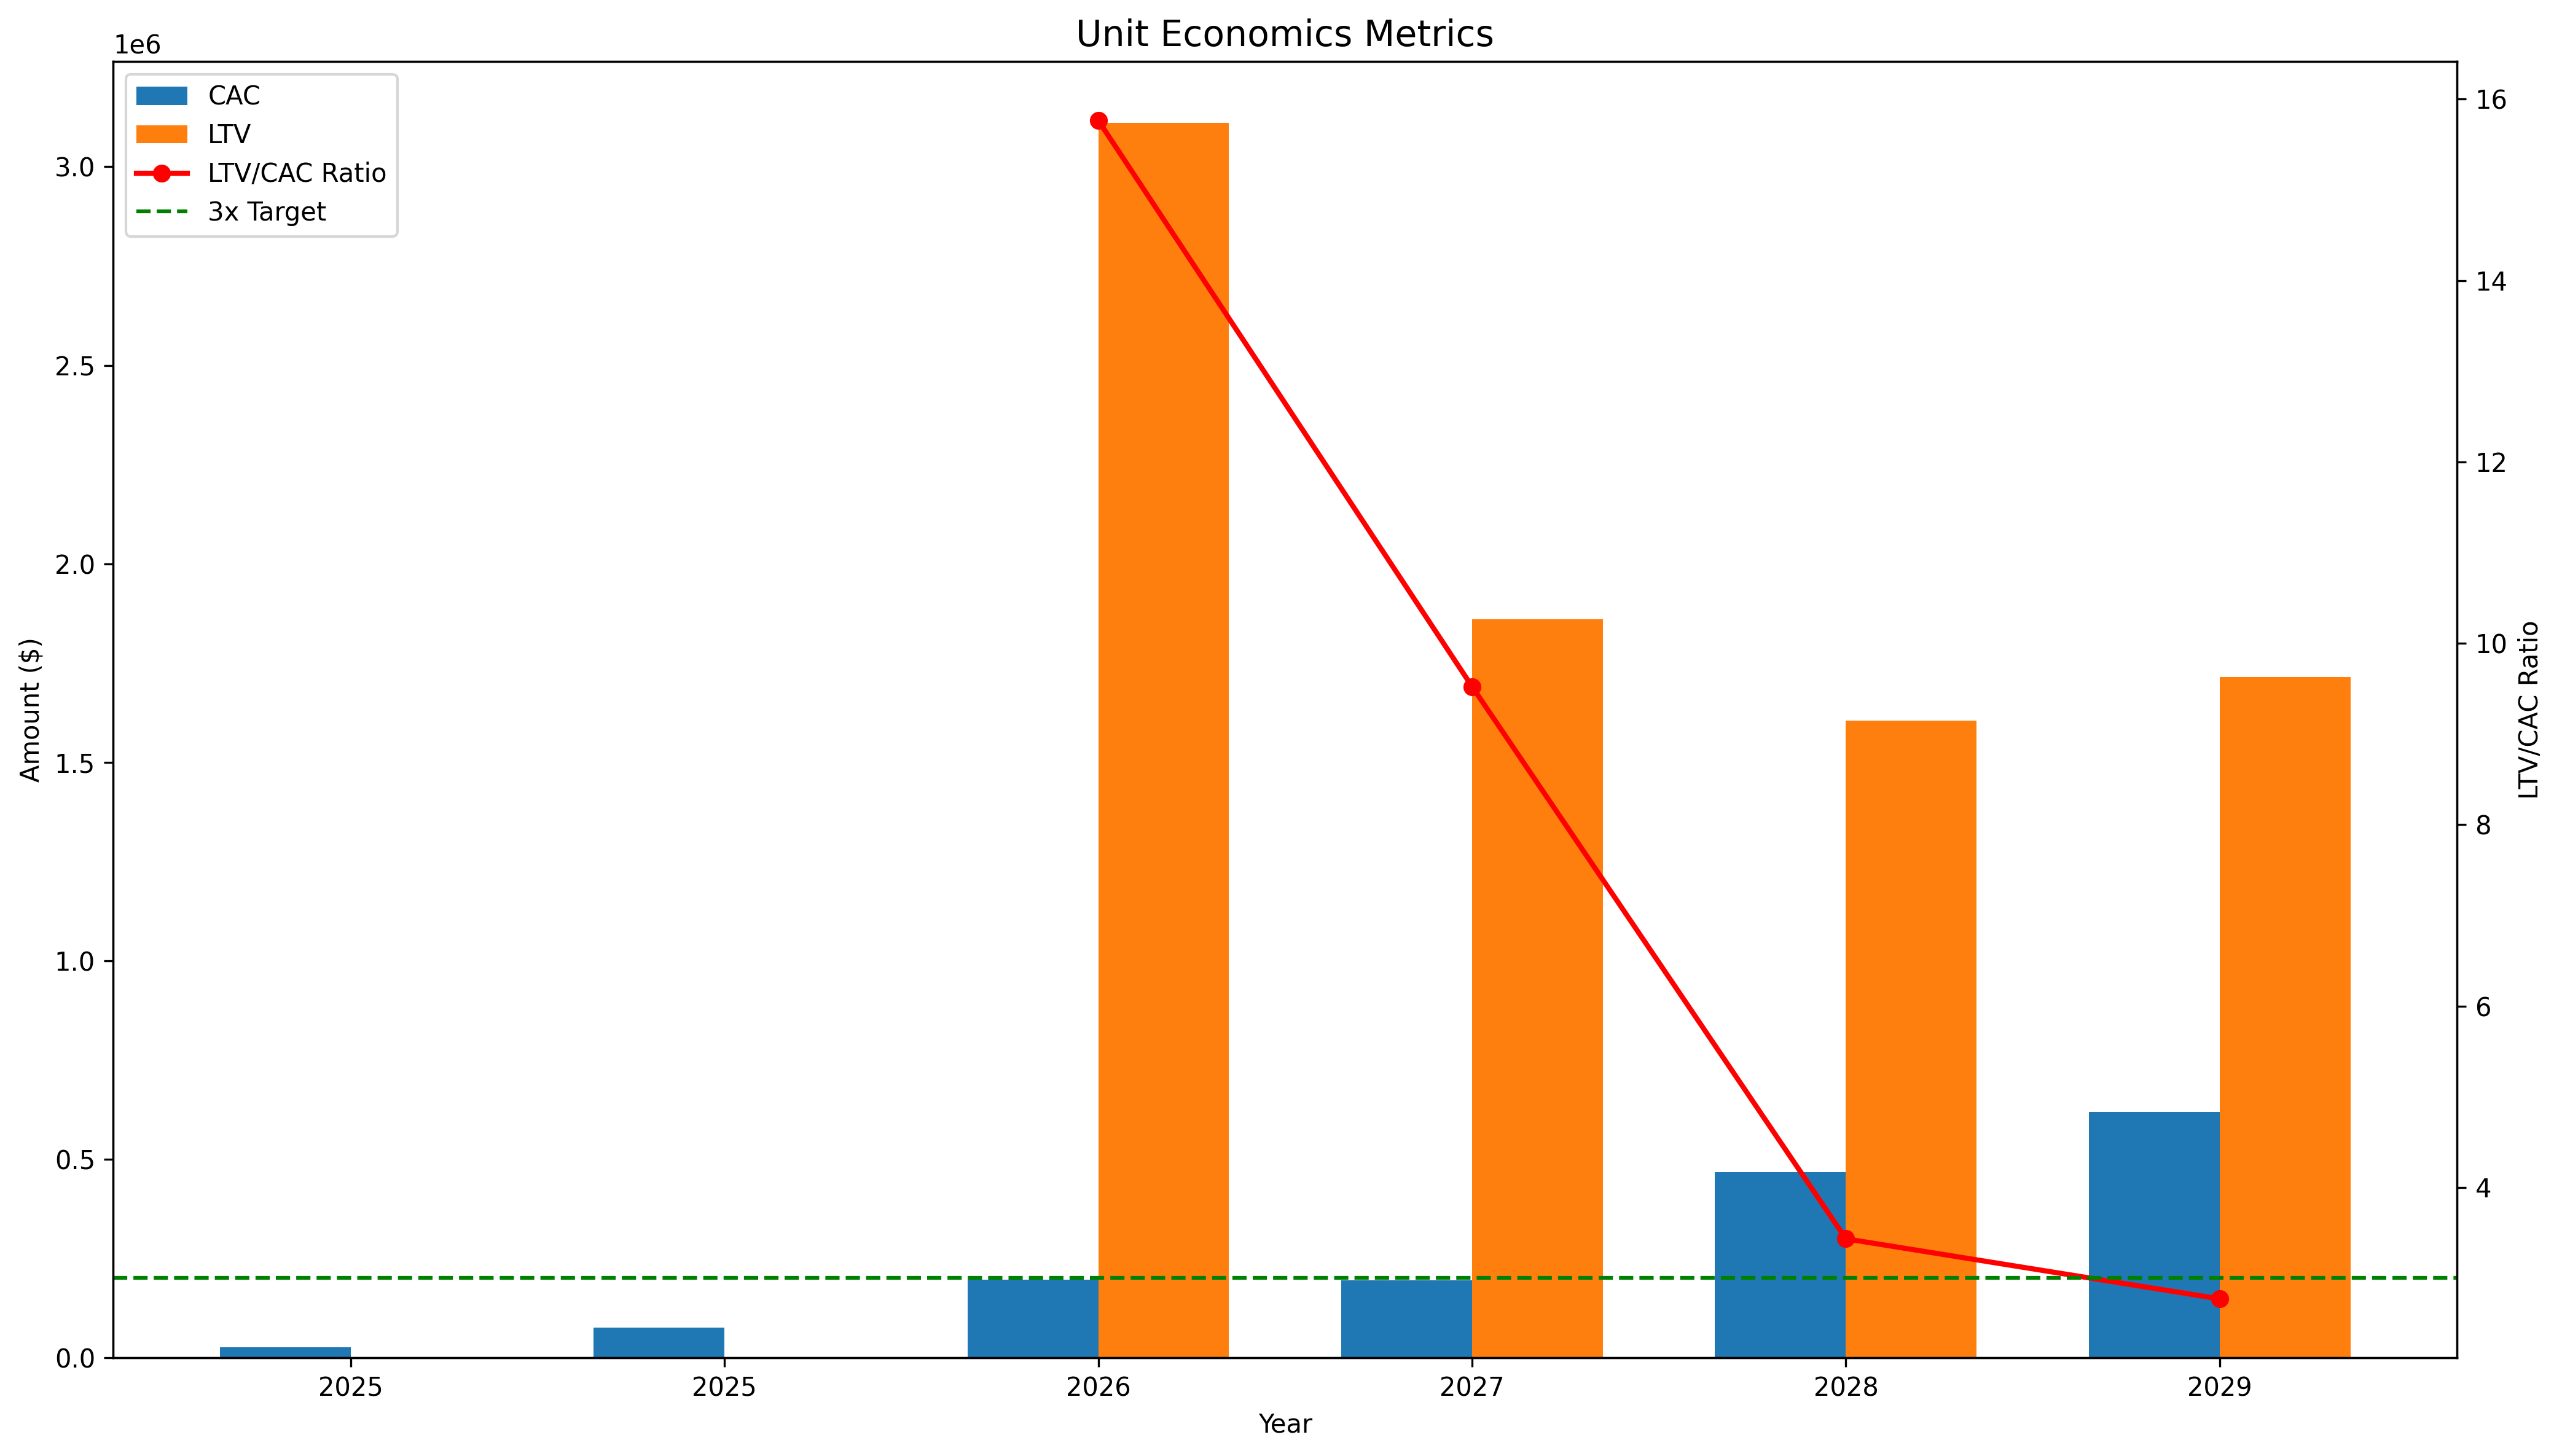

The table this chart was drawn from, first rows:
Year, CAC, LTV, LTV_CAC_Ratio, ARPU, Gross_Margin
1, 26922, , , 102787, 0.9
2, 75830, , , 109929, 0.9
3, 197232, 3109713, 15.77, 103145, 0.9
4, 195269, 1859549, 9.523, 98385, 0.9
5, 467577, 1604951, 3.432, 103381, 0.9
6, 618820, 1714247, 2.77, 118427, 0.9
